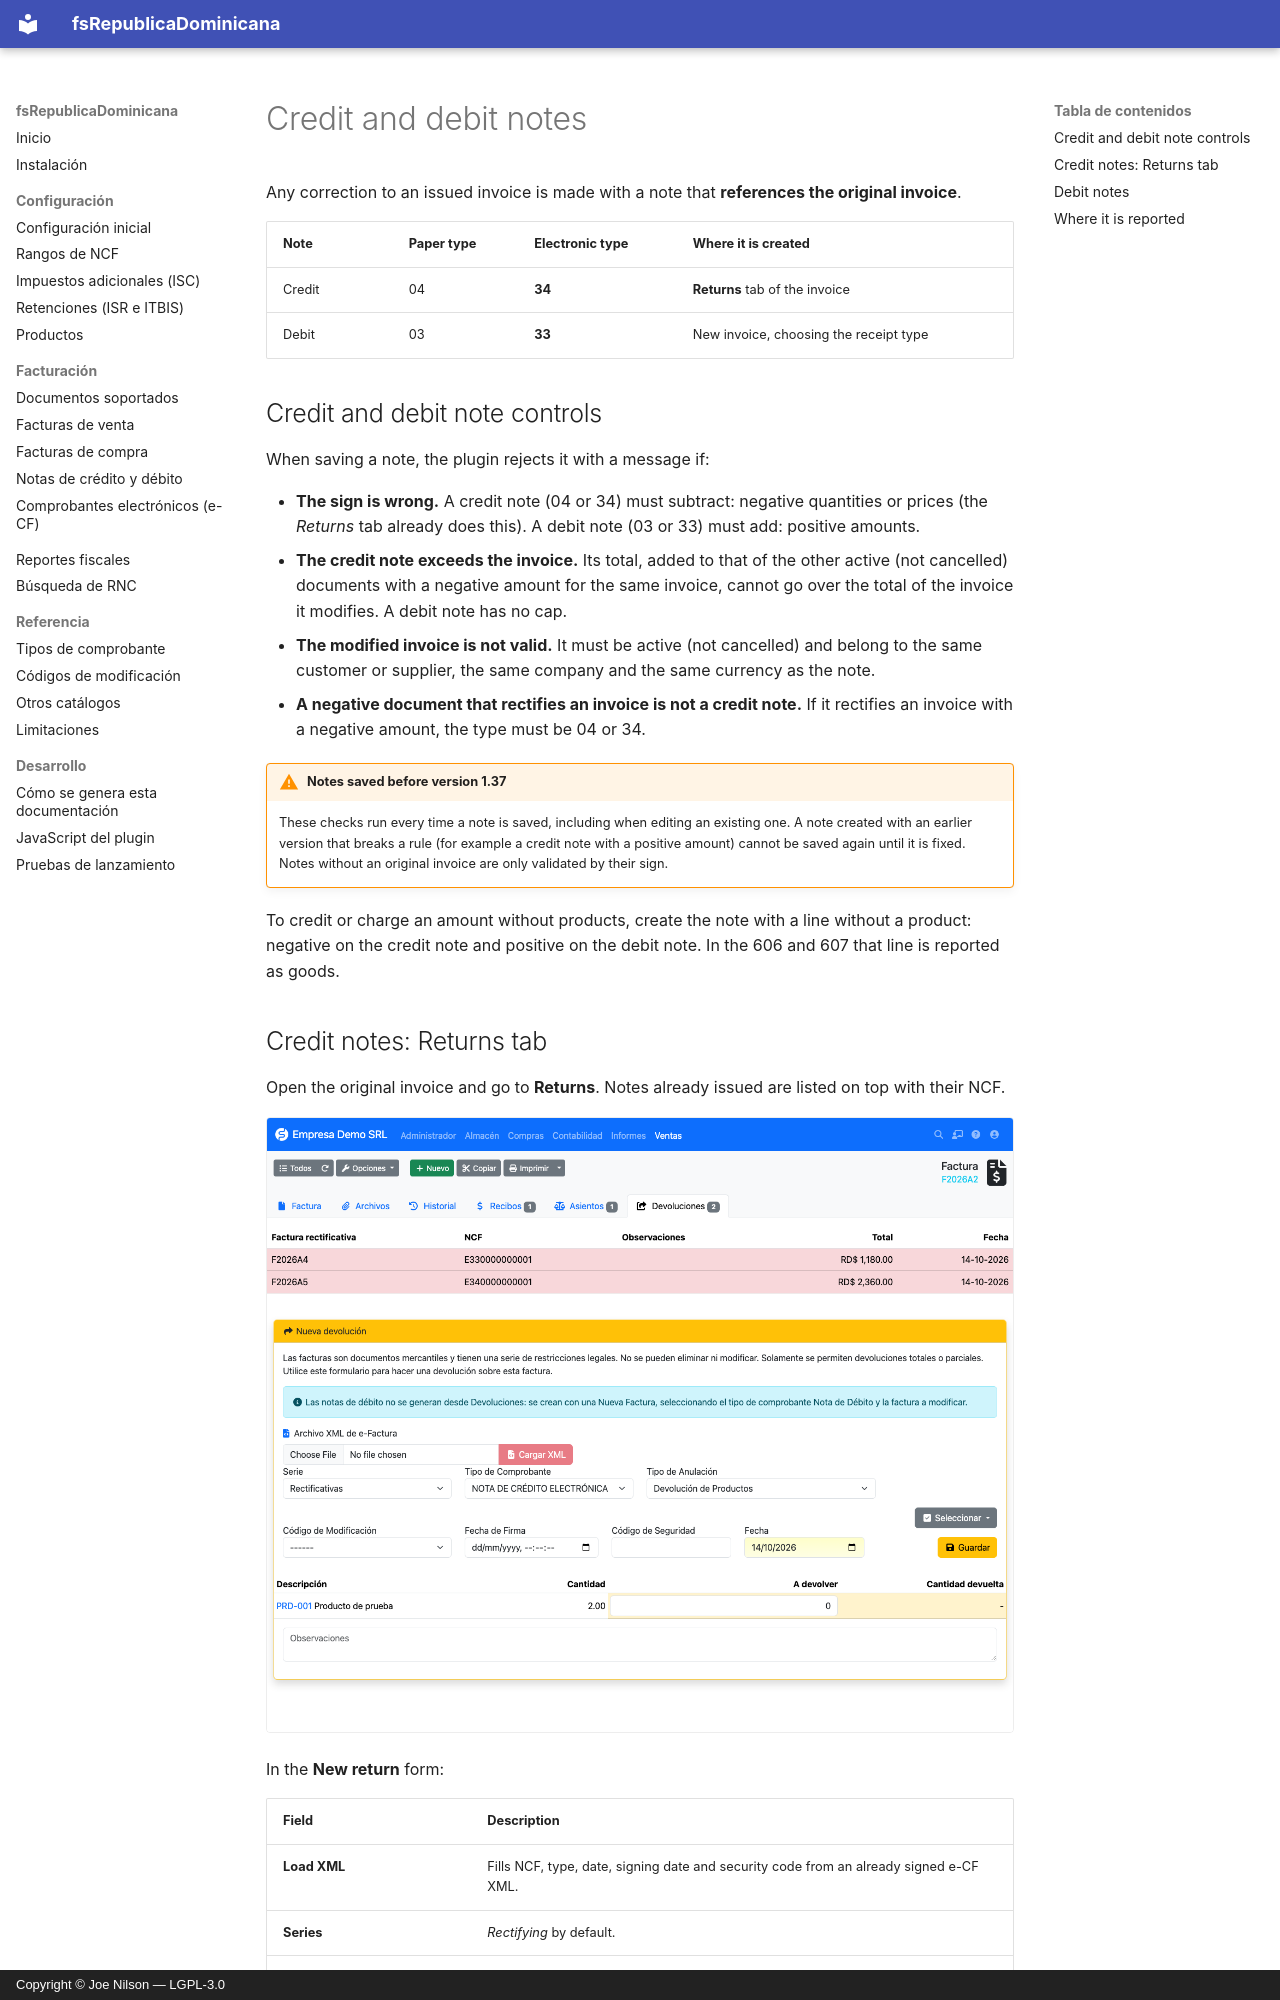

repository: joenilson/fsRepublicaDominicana · page: facturas/notas.en/index.html · generator: mkdocs · copyright: Copyright © Joe Nilson — LGPL-3.0

# Credit and debit notes

Any correction to an issued invoice is made with a note that **references the original invoice**.

| Note | Paper type | Electronic type | Where it is created |
|------|------------|-----------------|---------------------|
| Credit | 04 | **34** | **Returns** tab of the invoice |
| Debit | 03 | **33** | New invoice, choosing the receipt type |

## Credit and debit note controls

When saving a note, the plugin rejects it with a message if:

- **The sign is wrong.** A credit note (04 or 34) must subtract: negative quantities or prices (the *Returns* tab
  already does this). A debit note (03 or 33) must add: positive amounts.
- **The credit note exceeds the invoice.** Its total, added to that of the other active (not cancelled) documents with
  a negative amount for the same invoice, cannot go over the total of the invoice it modifies. A debit note has no cap.
- **The modified invoice is not valid.** It must be active (not cancelled) and belong to the same customer or supplier,
  the same company and the same currency as the note.
- **A negative document that rectifies an invoice is not a credit note.** If it rectifies an invoice with a negative
  amount, the type must be 04 or 34.

!!! warning "Notes saved before version 1.37"
    These checks run every time a note is saved, including when editing an existing one. A note created with an earlier
    version that breaks a rule (for example a credit note with a positive amount) cannot be saved again until it is
    fixed. Notes without an original invoice are only validated by their sign.

To credit or charge an amount without products, create the note with a line without a product: negative on the credit
note and positive on the debit note. In the 606 and 607 that line is reported as goods.
